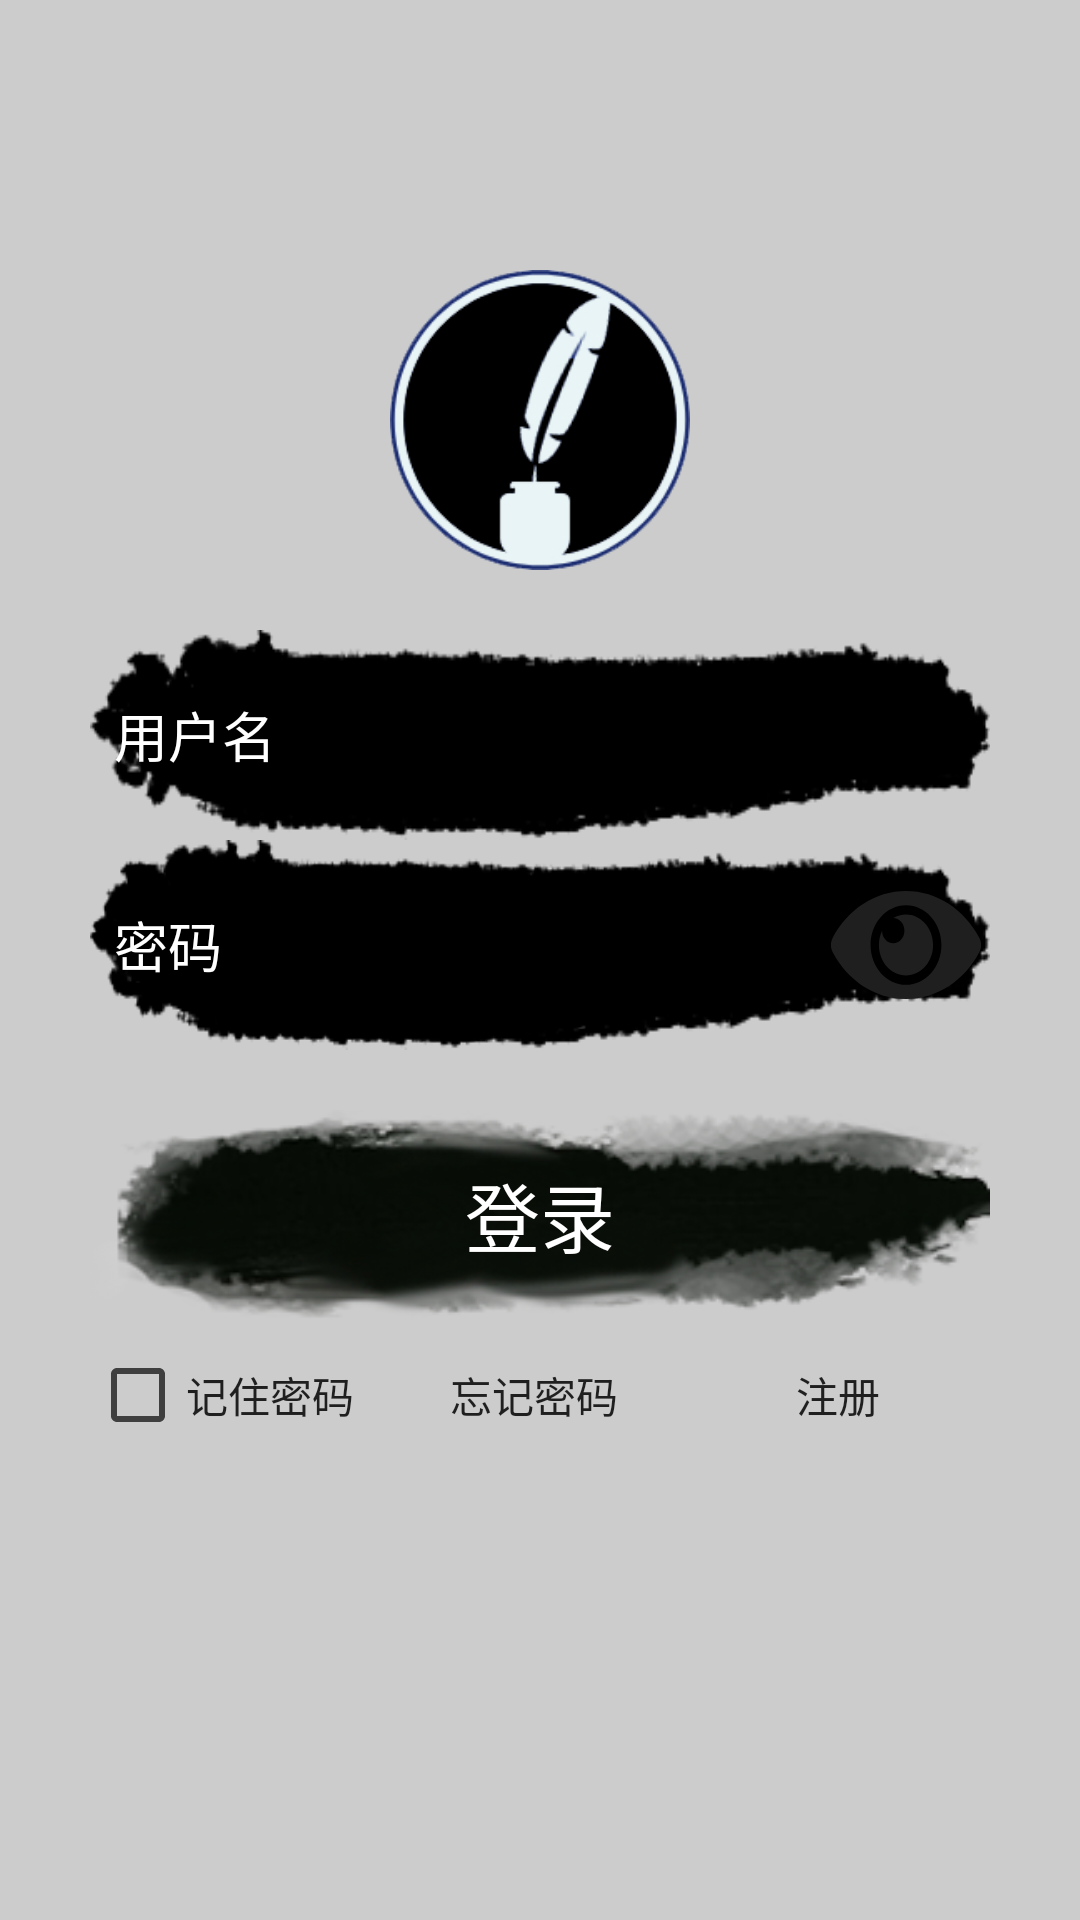

The Android layout XML behind this screen, and the referenced resources:
<!-- AndroidManifest.xml: application theme AppTheme -->
<!-- res/layout/activity_personal_info.xml -->
<?xml version="1.0" encoding="utf-8"?>
<RelativeLayout xmlns:android="http://schemas.android.com/apk/res/android"
    android:layout_width="match_parent"
    android:layout_height="match_parent"
    android:layout_columnWeight="4"
    android:background="#cccccc">

    

    
    
    
    
    
    

    <ImageView
        android:id="@+id/logo"
        android:layout_width="100dp"
        android:layout_height="100dp"
        android:layout_centerHorizontal="true"
        android:layout_marginTop="90dp"
        android:src="@drawable/logo" />

    <LinearLayout
        android:id="@+id/inputbox"
        android:layout_width="300dp"
        android:layout_height="140dp"
        android:layout_below="@+id/logo"
        android:layout_centerHorizontal="true"
        android:layout_marginTop="20dp"
        android:orientation="vertical">

        <EditText
            android:id="@+id/account"
            android:layout_width="match_parent"
            android:layout_height="0dp"
            android:layout_weight="1"
            android:background="@drawable/ink_account"
            android:hint="@string/account"
            android:paddingLeft="8dp"
            android:textColor="#ffffff"
            android:textColorHint="#ffffff" />
        

        <LinearLayout
            android:layout_width="match_parent"
            android:layout_height="0dp"
            android:layout_alignBottom="@+id/inputbox"
            android:layout_weight="1"
            android:background="@drawable/ink_account"
            android:orientation="horizontal">

            <EditText
                android:id="@+id/password"
                android:layout_width="0dp"
                android:layout_height="match_parent"
                android:layout_weight="3.5"
                android:background="@drawable/ink_account"
                android:hint="@string/password"
                android:inputType="textPassword"
                android:paddingLeft="8dp"
                android:textColor="#ffffff"
                android:textColorHint="#ffffff" />

            <ImageView
                android:id="@+id/eye_check"
                android:layout_width="50dp"
                android:layout_height="50dp"
                android:layout_gravity="center"
                android:layout_marginLeft="3dp"
                android:layout_marginRight="3dp"
                android:background="@drawable/ic_eye" />
        </LinearLayout>


        
        
        
        
        
        

        
        
        
        
        
        
        

    </LinearLayout>

    <Button
        android:id="@+id/btn_register"
        android:layout_width="300dp"
        android:layout_height="70dp"
        android:layout_below="@+id/inputbox"
        android:layout_centerHorizontal="true"
        android:layout_marginTop="20dp"
        android:layout_weight="1"
        android:background="@drawable/ink_btn_login"
        android:text="@string/login"
        android:textColor="#ffffff"
        android:textSize="25sp" />

    <LinearLayout
        android:id="@+id/register_box"
        android:layout_width="300dp"
        android:layout_height="30dp"
        android:layout_below="@+id/btn_register"
        android:layout_centerHorizontal="true"
        android:layout_marginTop="10dp"
        android:orientation="horizontal">

        <CheckBox
            android:id="@+id/cb_remember_pass"
            android:layout_width="0dp"
            android:layout_height="wrap_content"
            android:layout_weight="2"
            android:buttonTint="@color/nav_black2"
            android:text="记住密码"
            android:textColor="@color/btn_tex" />

        
        
        
        
        
        

        <TextView
            android:id="@+id/forget_pass"
            style="@style/login_tex"
            android:text="忘记密码"
            android:textColor="@color/btn_tex" />

        
        
        
        
        
        

        <TextView
            android:id="@+id/register"
            style="@style/login_tex"
            android:text="@string/register"
            android:textColor="@color/btn_tex" />
    </LinearLayout>


</RelativeLayout>
<!-- resources referenced by this layout -->
<resources>
  <color name="btn_tex">#1f1f1f</color>
  <color name="nav_black2">#3f3f3f</color>
  <!-- drawable ic_eye (drawable) -->
  <vector xmlns:android="http://schemas.android.com/apk/res/android"
      android:width="15dp"
      android:height="15dp"
      android:viewportWidth="576"
      android:viewportHeight="512">
      <path
          android:fillColor="#1f1f1f"
          android:pathData="M569.354,231.631C512.969,135.949 407.81,72 288,72 168.14,72 63.004,135.994 6.646,231.631a47.999,47.999 0,0 0,0 48.739C63.031,376.051 168.19,440 288,440c119.86,0 224.996,-63.994 281.354,-159.631a47.997,47.997 0,0 0,0 -48.738zM288,392c-75.162,0 -136,-60.827 -136,-136 0,-75.162 60.826,-136 136,-136 75.162,0 136,60.826 136,136 0,75.162 -60.826,136 -136,136zM392,256c0,57.438 -46.562,104 -104,104s-104,-46.562 -104,-104c0,-17.708 4.431,-34.379 12.236,-48.973l-0.001,0.032c0,23.651 19.173,42.823 42.824,42.823s42.824,-19.173 42.824,-42.823c0,-23.651 -19.173,-42.824 -42.824,-42.824l-0.032,0.001C253.621,156.431 270.292,152 288,152c57.438,0 104,46.562 104,104z" />
  </vector>
  <!-- drawable ink_account: png bitmap (drawable, 5671 bytes) -->
  <!-- drawable ink_btn_login: png bitmap (drawable, 36636 bytes) -->
  <!-- drawable logo: png bitmap (drawable, 18882 bytes) -->
  <string name="account">用户名</string>
  <string name="login">登录</string>
  <string name="password">密码</string>
  <string name="register">注册</string>
  <style name="ipt_account">
          <item name="android:background">@drawable/shape_btn_account</item>
      </style>
  <style name="login_tex">
          <item name="android:gravity">center</item>
          <item name="android:layout_height">30dp</item>
          <item name="android:layout_width">0dp</item>
          <item name="android:layout_gravity">center</item>
          <item name="android:layout_margin">2dp</item>
          <item name="android:textColor">@color/nav_brown</item>
          <item name="android:singleLine">true</item>
          <item name="android:layout_weight">2</item>
  
      </style>
  <style name="AppTheme" parent="Theme.AppCompat.Light.DarkActionBar">
          
          <item name="colorPrimary">@color/colorPrimary</item>
          <item name="colorPrimaryDark">@color/colorPrimaryDark</item>
          <item name="colorAccent">@color/colorAccent</item>
      </style>
  <!-- drawable shape_btn_account (drawable) -->
  <?xml version="1.0" encoding="utf-8"?>
  <selector xmlns:android="http://schemas.android.com/apk/res/android">
  
      <item>
          <shape xmlns:android="http://schemas.android.com/apk/res/android">
              <stroke android:width="2dp"
                  android:color="@color/hui_5E5E5E"/>
  
              <solid android:color="@color/hui_e7e7e7"/>
  
              <corners
                  android:topLeftRadius="7dp"
                  android:topRightRadius="7dp" />
              
              
  
              <item android:state_pressed="true"></item>
  
          </shape>
      </item>
  </selector>
  <color name="nav_brown">#7f7f7f</color>
  <color name="colorPrimary">#ff5e5e5e</color>
  <color name="colorPrimaryDark">#3f3f3f</color>
  <color name="colorAccent">#7f7f7f</color>
  <color name="hui_5E5E5E">#ff5e5e5e</color>
  <color name="hui_e7e7e7">#ffe7e7e7</color>
</resources>
